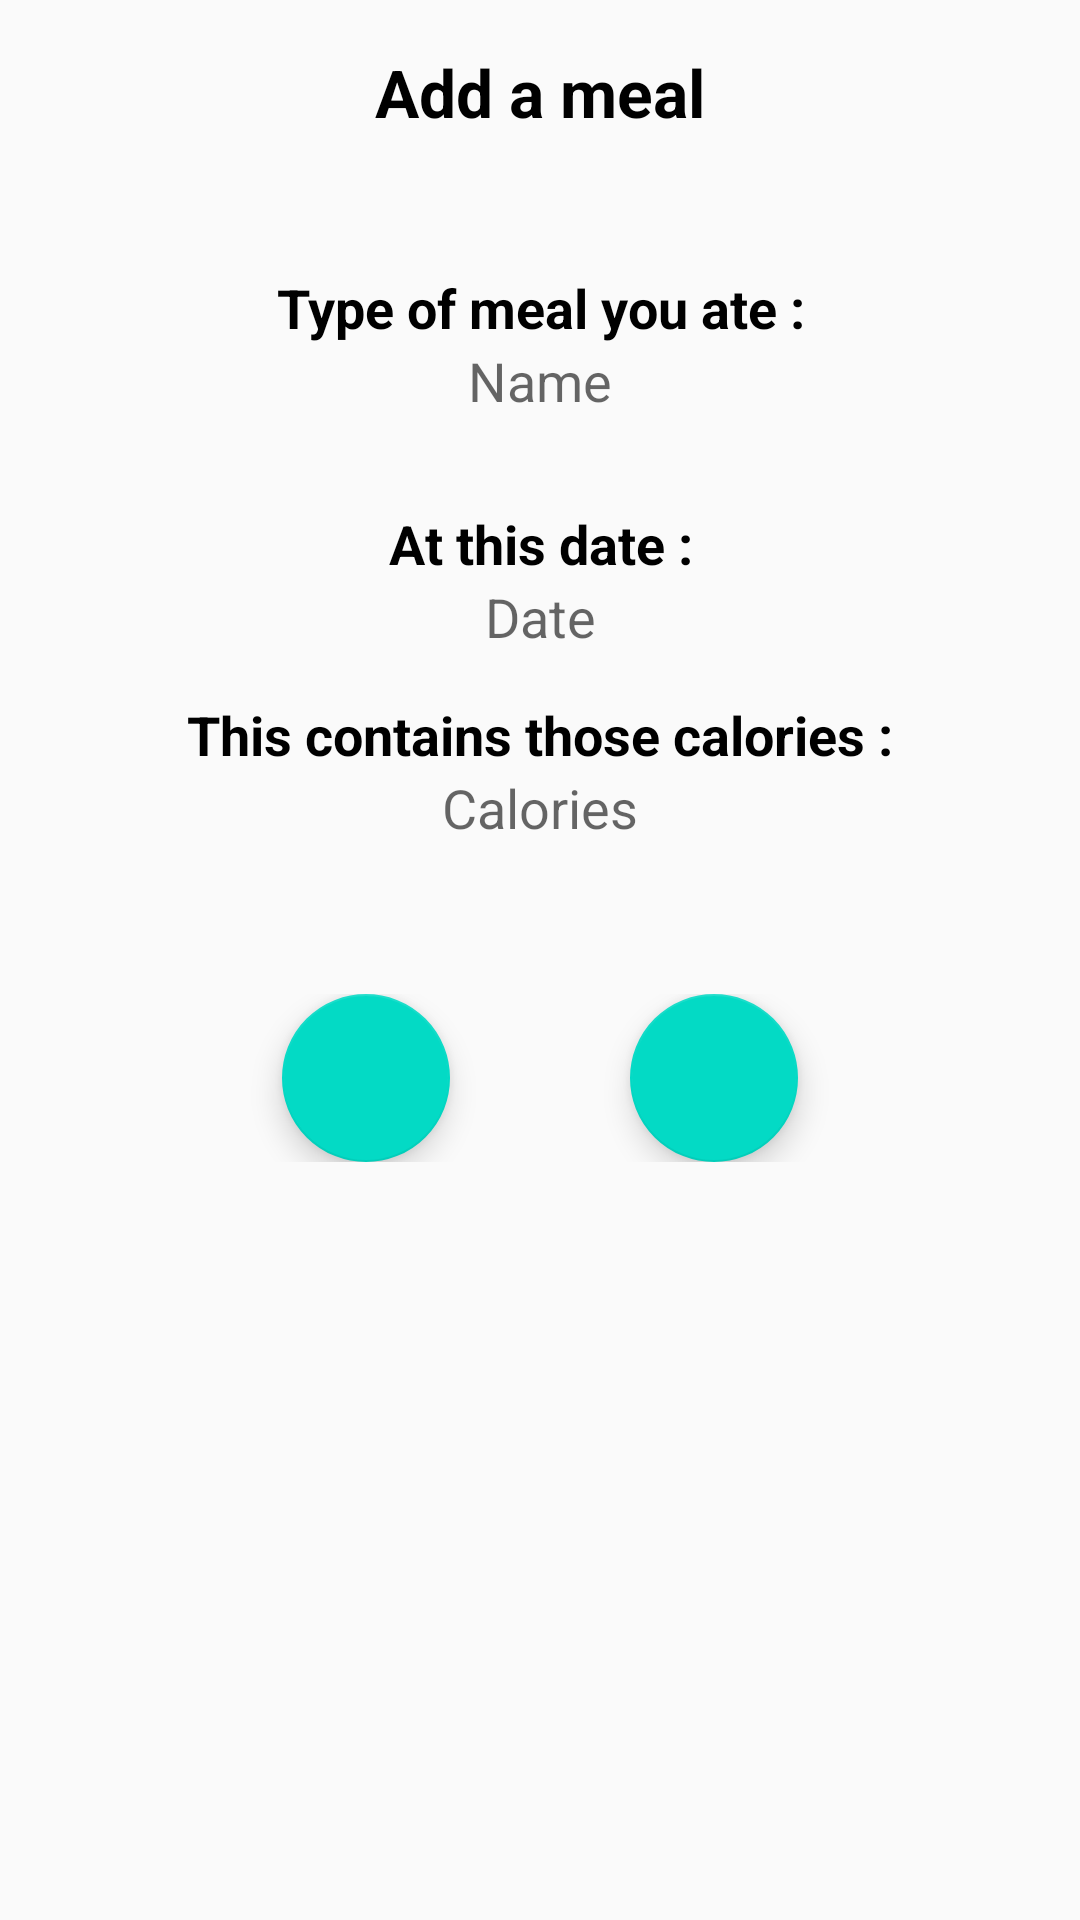

Produce the Android XML layout that renders to this screen, including the resource entries it uses.
<!-- AndroidManifest.xml: application theme AppTheme -->
<!-- res/layout/activity_add_edit_meal.xml -->
<?xml version="1.0" encoding="utf-8"?>
<LinearLayout xmlns:android="http://schemas.android.com/apk/res/android"
    xmlns:tools="http://schemas.android.com/tools"
    android:layout_width="match_parent"
    android:layout_height="match_parent"
    android:orientation="vertical"
    android:padding="16dp"
    tools:context=".AddEditMealActivity">

    <TextView
        android:layout_width="match_parent"
        android:layout_height="wrap_content"
        android:text="@string/add_a_meal"
        android:textAlignment="center"
        android:textAppearance="@style/TextAppearance.AppCompat.Large"
        android:textColor="@android:color/black"
        android:textStyle="bold" />

    <LinearLayout
        android:layout_width="match_parent"
        android:layout_height="wrap_content"
        android:layout_marginTop="30dp"
        android:orientation="vertical">

        <TextView
            android:id="@+id/text_view_meal_name"
            android:layout_width="match_parent"
            android:layout_height="wrap_content"
            android:layout_marginTop="15dp"
            android:text="@string/the_name_of_this_meal_is"
            android:textAlignment="center"
            android:textAppearance="@style/TextAppearance.AppCompat.Medium"
            android:textColor="@android:color/black"
            android:textStyle="bold" />

        <EditText
            android:id="@+id/edit_text_meal_name"
            android:layout_width="match_parent"
            android:layout_height="wrap_content"
            android:layout_marginBottom="15dp"
            android:background="@null"
            android:hint="@string/name"
            android:inputType="text"
            android:textAlignment="center"
            android:textColor="@android:color/black" />

        <TextView
            android:id="@+id/text_view_meal_date"
            android:layout_width="match_parent"
            android:layout_height="wrap_content"
            android:layout_marginTop="15dp"
            android:text="@string/meal_date"
            android:textAlignment="center"
            android:textAppearance="@style/TextAppearance.AppCompat.Medium"
            android:textColor="@android:color/black"
            android:textStyle="bold" />

        <EditText
            android:id="@+id/edit_text_meal_date"
            android:layout_width="match_parent"
            android:layout_height="wrap_content"
            android:background="@null"
            android:hint="@string/date_sample"
            android:inputType="date"
            android:textAlignment="center" />

        <TextView
            android:id="@+id/text_view_meal_calories"
            android:layout_width="match_parent"
            android:layout_height="wrap_content"
            android:layout_marginTop="15dp"
            android:text="@string/number_calories_contained"
            android:textAlignment="center"
            android:textAppearance="@style/TextAppearance.AppCompat.Medium"
            android:textColor="@android:color/black"
            android:textStyle="bold" />

        <EditText
            android:id="@+id/edit_text_meal_calories"
            android:layout_width="match_parent"
            android:layout_height="wrap_content"
            android:layout_marginBottom="15dp"
            android:background="@null"
            android:hint="@string/calories"
            android:inputType="number"
            android:textAlignment="center" />

    </LinearLayout>


    <LinearLayout
        android:id="@+id/container_add_edit_fabs"
        android:layout_width="match_parent"
        android:layout_height="wrap_content"
        android:gravity="center"
        android:layout_marginTop="35dp"
        android:orientation="horizontal">

        <com.google.android.material.floatingactionbutton.FloatingActionButton
            android:id="@+id/fab_cancel_add_edit"
            android:layout_width="wrap_content"
            android:layout_height="wrap_content"
            android:layout_gravity="center_horizontal"
            android:layout_marginEnd="30dp"
            android:src="@drawable/ic_close_black_24dp" />


        <com.google.android.material.floatingactionbutton.FloatingActionButton
            android:id="@+id/fab_save_add_edit"
            android:layout_width="wrap_content"
            android:layout_height="wrap_content"
            android:layout_marginStart="30dp"
            android:src="@drawable/ic_add_black_24dp"/>

    </LinearLayout>

</LinearLayout>
<!-- resources referenced by this layout -->
<resources>
  <string name="add_a_meal">Add a meal</string>
  <string name="calories">Calories</string>
  <string name="date_sample">Date</string>
  <string name="meal_date">At this date :</string>
  <string name="name">Name</string>
  <string name="number_calories_contained">This contains those calories :</string>
  <string name="the_name_of_this_meal_is">Type of meal you ate :</string>
  <style name="AppTheme" parent="Theme.AppCompat.Light.NoActionBar">
          
          <item name="colorPrimary">@color/colorPrimary</item>
          <item name="colorPrimaryDark">@color/colorPrimaryDark</item>
          <item name="colorAccent">@color/colorAccent</item>
          <item name="toolbarStyle">@style/ToolBarStyle</item>
      </style>
  <style name="ToolBarStyle" parent="Widget.AppCompat.Toolbar">
          <item name="android:background">#EA8D8D</item>
          <item name="titleTextAppearance">@style/TitleTextAppearance</item>
          <item name="subtitleTextAppearance">@style/SubTitleTextAppearance</item>
      </style>
  <style name="TitleTextAppearance" parent="TextAppearance.Widget.AppCompat.Toolbar.Title">
          <item name="android:textSize">18sp</item>
          <item name="android:textColor">#FFF</item>
      </style>
  <style name="SubTitleTextAppearance" parent="TextAppearance.Widget.AppCompat.Toolbar.Subtitle">
          <item name="android:textSize">14sp</item>
          <item name="android:textColor">#00B7FF</item>
      </style>
  <!-- not gathered from this repository: default colours our renderer supplied (Android Studio template values) -->
  <color name="colorPrimary">#FF6200EE</color>
  <color name="colorPrimaryDark">#FF3700B3</color>
  <color name="colorAccent">#FF03DAC5</color>
</resources>
